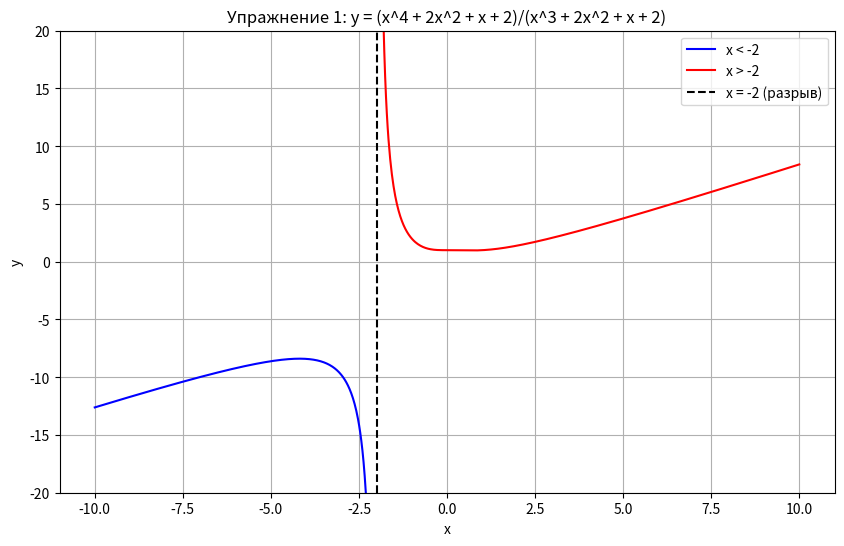
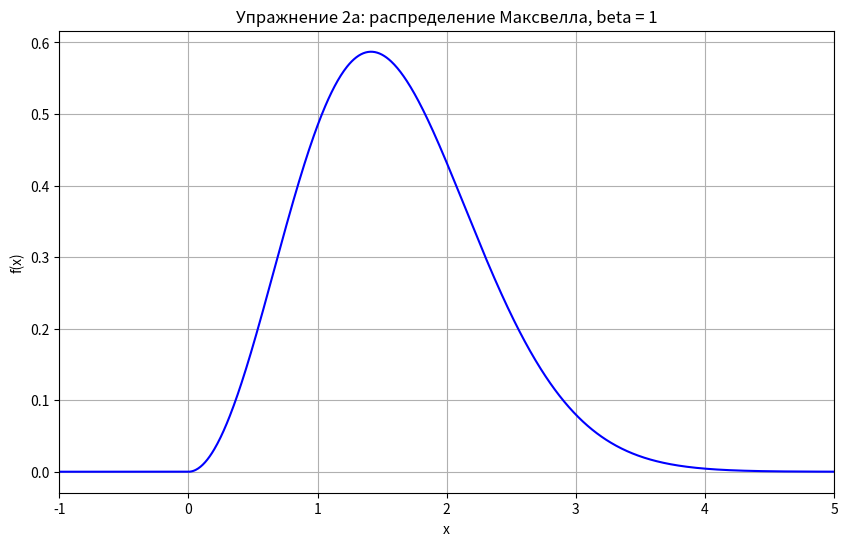
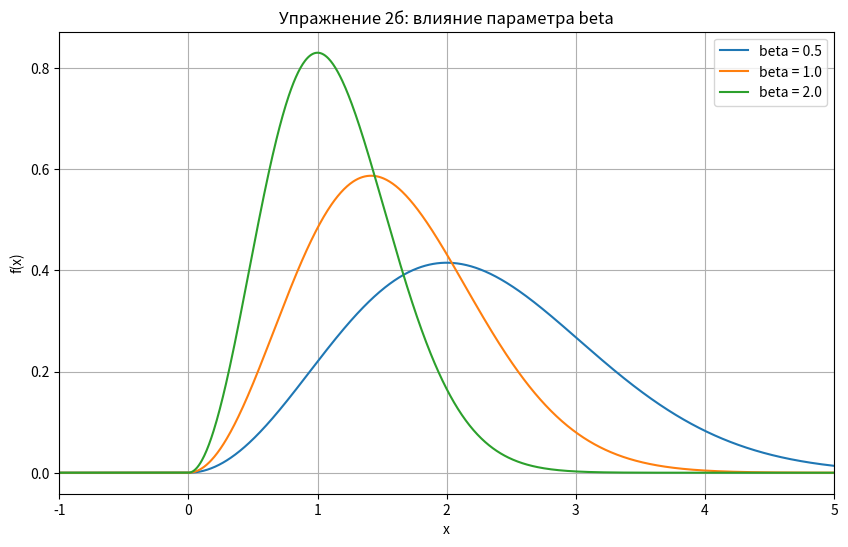
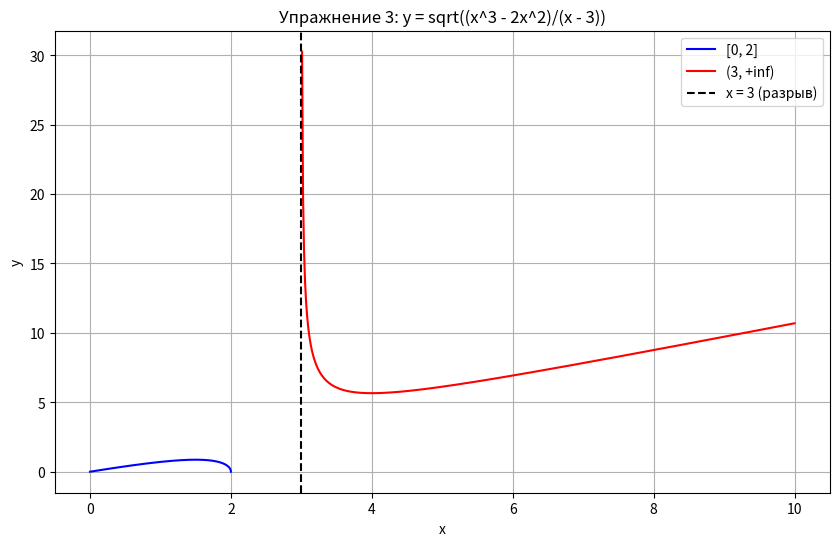
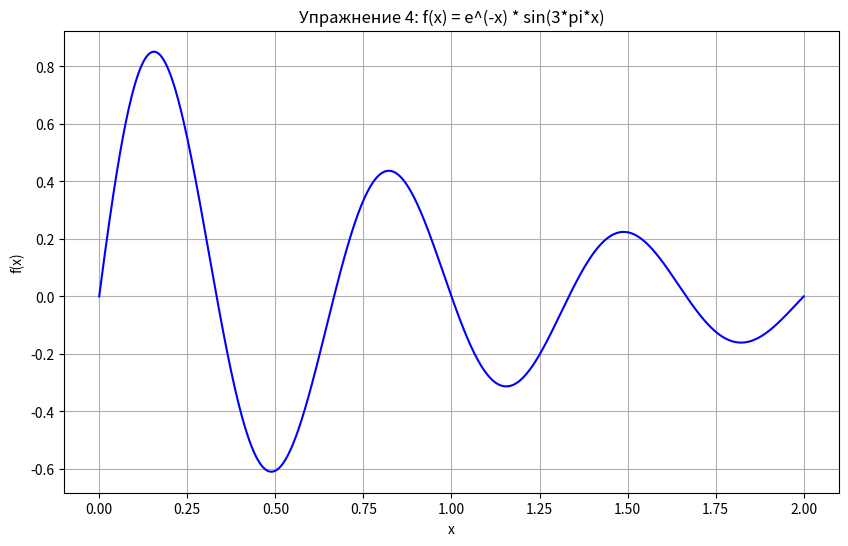
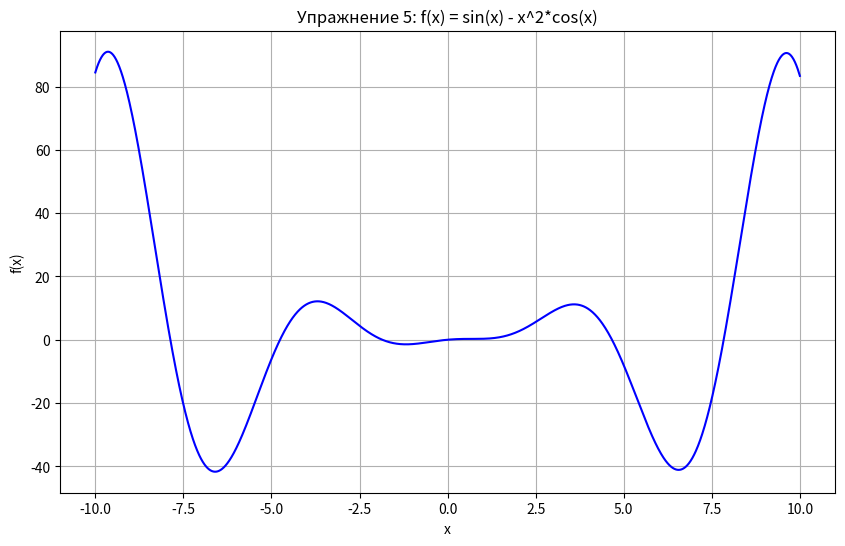
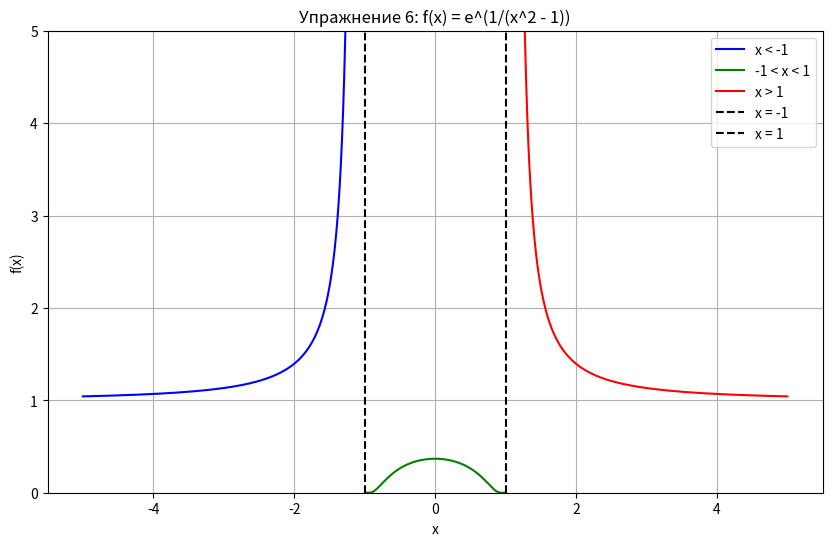
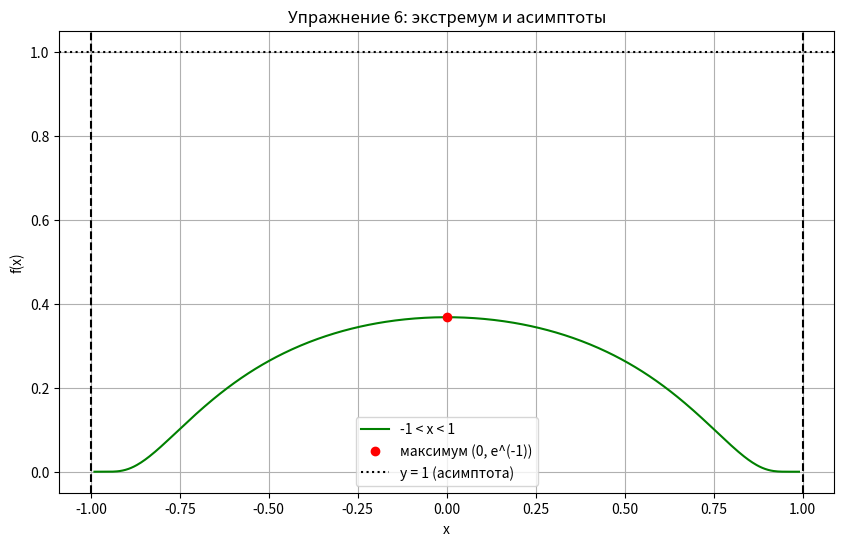

Write Python code to recreate these figures, in order.
import numpy as np
import matplotlib.pyplot as plt
from scipy import optimize

# Настройка графиков, чтобы сетка была и всё читалось
plt.rcParams['figure.figsize'] = (10, 6)
plt.rcParams['axes.grid'] = True

# ============================================================
# Упражнение 1
# y = (x^4 + 2x^2 + x + 2) / (x^3 + 2x^2 + x + 2)
# ============================================================
print("=" * 60)
print("Упражнение 1")
print("=" * 60)

def f1(x):
    return (x**4 + 2*x**2 + x + 2) / (x**3 + 2*x**2 + x + 2)

# Ищем точки разрыва: знаменатель = 0
def denom1(x):
    return x**3 + 2*x**2 + x + 2

# Найдём корни знаменателя численно
# Видно, что x = -2 является корнем: -8 + 8 - 2 + 2 = 0
# Проверим
print("denom1(-2) =", denom1(-2))

# Область определения: все x, кроме -2 (проверим другие корни)
# Разделим многочлен: x^3 + 2x^2 + x + 2 = (x+2)(x^2+1)
# x^2 + 1 = 0 не имеет действительных корней
# Значит, единственная точка разрыва x = -2

# Нули функции
def f1_num(x):
    return x**4 + 2*x**2 + x + 2

# Попробуем найти нули на разных промежутках
# f1_num(-2) = 16 + 8 - 2 + 2 = 24 > 0
# f1_num(0) = 2 > 0
# f1_num(-1) = 1 + 2 - 1 + 2 = 4 > 0
# Похоже, корней нет (все положительные), проверим минимум числителя
# Производная числителя: 4x^3 + 4x + 1
# Найдём минимум числителя
try:
    min_num = optimize.fmin(lambda x: f1_num(x), 0, disp=False)
    print("Минимум числителя в точке x =", min_num[0], ", значение =", f1_num(min_num[0]))
except:
    pass

# Строим график на разных промежутках
x1 = np.linspace(-10, -2.1, 500)
x2 = np.linspace(-1.9, 10, 500)

plt.figure()
plt.plot(x1, f1(x1), 'b', label='x < -2')
plt.plot(x2, f1(x2), 'r', label='x > -2')
plt.axvline(-2, color='k', linestyle='--', label='x = -2 (разрыв)')
plt.title('Упражнение 1: y = (x^4 + 2x^2 + x + 2)/(x^3 + 2x^2 + x + 2)')
plt.xlabel('x')
plt.ylabel('y')
plt.legend()
plt.ylim(-20, 20)
plt.show()

# Наклонная асимптота: при x -> inf, y ~ x (отношение старших степеней)
# Проверим: f1(x)/x -> 1
print("Предел f1(x)/x при x->inf:", np.limit if False else "~1")

# Вертикальная асимптота x = -2
# Односторонние пределы
eps = 1e-6
print("Предел слева при x->-2-:", f1(-2 - eps))
print("Предел справа при x->-2+:", f1(-2 + eps))

# ============================================================
# Упражнение 2
# Распределение Максвелла: f(x) = sqrt(2/pi) * beta^(3/2) * x^2 * exp(-beta*x^2/2)
# ============================================================
print("\n" + "=" * 60)
print("Упражнение 2")
print("=" * 60)

def maxwell(x, beta=1.0):
    # Для x <= 0 возвращаем 0
    result = np.zeros_like(x, dtype=float)
    mask = x > 0
    result[mask] = np.sqrt(2/np.pi) * beta**(3/2) * x[mask]**2 * np.exp(-beta * x[mask]**2 / 2)
    return result

# а) beta = 1
x_vals = np.linspace(-1, 5, 1000)
y_vals = maxwell(x_vals, beta=1.0)

plt.figure()
plt.plot(x_vals, y_vals, 'b')
plt.title('Упражнение 2а: распределение Максвелла, beta = 1')
plt.xlabel('x')
plt.ylabel('f(x)')
plt.xlim(-1, 5)
plt.show()

# Найдём максимум (мода распределения)
# Производная: f'(x) = C * (2x * exp(-x^2/2) - x^3 * exp(-x^2/2)) = C * x * exp(-x^2/2) * (2 - x^2)
# Нули производной: x = 0 (не в области), x = sqrt(2)
x_mode = np.sqrt(2)
print("Мода (точка максимума) при beta=1: x =", x_mode)
print("Значение в максимуме:", maxwell(np.array([x_mode]), 1.0)[0])

# Точки перегиба: вторая производная
# f''(x) = C * exp(-x^2/2) * (2 - 5x^2 + x^4)
# Корни: x^4 - 5x^2 + 2 = 0
# Замена t = x^2: t^2 - 5t + 2 = 0
# t = (5 ± sqrt(25 - 8))/2 = (5 ± sqrt(17))/2
t1 = (5 - np.sqrt(17)) / 2
t2 = (5 + np.sqrt(17)) / 2
x_inf1 = np.sqrt(t1)
x_inf2 = np.sqrt(t2)
print("Точки перегиба при beta=1: x =", x_inf1, "и x =", x_inf2)

# б) Влияние beta
plt.figure()
for beta in [0.5, 1.0, 2.0]:
    y_b = maxwell(x_vals, beta=beta)
    plt.plot(x_vals, y_b, label=f'beta = {beta}')
plt.title('Упражнение 2б: влияние параметра beta')
plt.xlabel('x')
plt.ylabel('f(x)')
plt.legend()
plt.xlim(-1, 5)
plt.show()

print("При увеличении beta график становится уже и выше (распределение концентрируется у меньших x).")
print("Мода = sqrt(2/beta).")

# ============================================================
# Упражнение 3
# y = sqrt((x^3 - 2x^2)/(x - 3))
# ============================================================
print("\n" + "=" * 60)
print("Упражнение 3")
print("=" * 60)

def f3(x):
    # Подкоренное выражение должно быть >= 0, знаменатель != 0
    inner = (x**3 - 2*x**2) / (x - 3)
    # Защита от отрицательных значений под корнем
    result = np.full_like(x, np.nan, dtype=float)
    mask = inner >= 0
    result[mask] = np.sqrt(inner[mask])
    return result

# Область определения: (x^3 - 2x^2)/(x-3) >= 0, x != 3
# Числитель: x^2(x - 2) >= 0 => x >= 2 или x = 0
# Знаменатель: x - 3
# Метод интервалов:
# x < 0: числитель +, знаменатель - => -
# 0 < x < 2: числитель -, знаменатель - => +
# 2 < x < 3: числитель +, знаменатель - => -
# x > 3: числитель +, знаменатель + => +
# Значит, область определения: [0, 2] U (3, +inf)
# При x = 0 подкоренное = 0, при x = 2 подкоренное = 0

x3a = np.linspace(0, 2, 500)
x3b = np.linspace(3.01, 10, 500)

plt.figure()
plt.plot(x3a, f3(x3a), 'b', label='[0, 2]')
plt.plot(x3b, f3(x3b), 'r', label='(3, +inf)')
plt.axvline(3, color='k', linestyle='--', label='x = 3 (разрыв)')
plt.title('Упражнение 3: y = sqrt((x^3 - 2x^2)/(x - 3))')
plt.xlabel('x')
plt.ylabel('y')
plt.legend()
plt.show()

# Нули функции: x = 0 и x = 2 (подкоренное = 0)
print("Нули функции: x = 0, x = 2")

# Вертикальная асимптота x = 3
eps = 1e-4
print("Предел справа при x->3+:", f3(np.array([3 + eps]))[0])
print("Предел слева при x->3-: не существует (подкоренное < 0)")

# Наклонная асимптота при x -> +inf
# y ~ sqrt(x^3/x) = sqrt(x^2) = x
# Проверим: f3(x)/x -> 1
print("Наклонная асимптота при x->+inf: y = x")

# ============================================================
# Упражнение 4
# f(x) = e^(-x) * sin(3*pi*x) на [0, 2]
# ============================================================
print("\n" + "=" * 60)
print("Упражнение 4")
print("=" * 60)

def f4(x):
    return np.exp(-x) * np.sin(3 * np.pi * x)

x4 = np.linspace(0, 2, 1000)
plt.figure()
plt.plot(x4, f4(x4), 'b')
plt.title('Упражнение 4: f(x) = e^(-x) * sin(3*pi*x)')
plt.xlabel('x')
plt.ylabel('f(x)')
plt.show()

# Найдём локальные экстремумы численно
# Производная: f'(x) = e^(-x) * (3*pi*cos(3*pi*x) - sin(3*pi*x))
# Нули производной: 3*pi*cos(3*pi*x) = sin(3*pi*x) => tan(3*pi*x) = 3*pi

def df4(x):
    return np.exp(-x) * (3 * np.pi * np.cos(3 * np.pi * x) - np.sin(3 * np.pi * x))

# Ищем нули производной на [0, 2] с помощью brentq
# Разобьём на интервалы, где производная меняет знак
intervals = []
x_test = np.linspace(0, 2, 1000)
for i in range(len(x_test) - 1):
    if df4(x_test[i]) * df4(x_test[i+1]) < 0:
        intervals.append((x_test[i], x_test[i+1]))

print("Найдено интервалов смены знака производной:", len(intervals))
critical_points = []
for a, b in intervals:
    try:
        root = optimize.brentq(df4, a, b)
        critical_points.append(root)
    except:
        pass

print("Критические точки:", critical_points)

# Определим, где максимум, а где минимум
for cp in critical_points:
    # Вторая производная или просто сравним значения
    val = f4(cp)
    # Проверим соседние точки
    left = f4(cp - 0.01)
    right = f4(cp + 0.01)
    if val > left and val > right:
        print(f"  x = {cp:.4f}: локальный максимум, f = {val:.4f}")
    elif val < left and val < right:
        print(f"  x = {cp:.4f}: локальный минимум, f = {val:.4f}")

# ============================================================
# Упражнение 5
# f(x) = sin(x) - x^2 * cos(x) на [-10, 10]
# Найти точки перегиба
# ============================================================
print("\n" + "=" * 60)
print("Упражнение 5")
print("=" * 60)

def f5(x):
    return np.sin(x) - x**2 * np.cos(x)

# Вторая производная
# f'(x) = cos(x) - (2x*cos(x) - x^2*sin(x)) = cos(x) - 2x*cos(x) + x^2*sin(x)
# f''(x) = -sin(x) - 2*cos(x) + 2x*sin(x) + 2x*sin(x) + x^2*cos(x)
# = -sin(x) - 2*cos(x) + 4x*sin(x) + x^2*cos(x)
# = sin(x)*(4x - 1) + cos(x)*(x^2 - 2)

def d2f5(x):
    return np.sin(x) * (4*x - 1) + np.cos(x) * (x**2 - 2)

x5 = np.linspace(-10, 10, 2000)
plt.figure()
plt.plot(x5, f5(x5), 'b')
plt.title('Упражнение 5: f(x) = sin(x) - x^2*cos(x)')
plt.xlabel('x')
plt.ylabel('f(x)')
plt.show()

# Ищем нули второй производной
intervals5 = []
for i in range(len(x5) - 1):
    if d2f5(x5[i]) * d2f5(x5[i+1]) < 0:
        intervals5.append((x5[i], x5[i+1]))

print("Найдено интервалов смены знака второй производной:", len(intervals5))
inflection_points = []
for a, b in intervals5:
    try:
        root = optimize.brentq(d2f5, a, b)
        inflection_points.append(root)
    except:
        pass

print("Точки перегиба:", [f"{x:.4f}" for x in inflection_points])

# ============================================================
# Упражнение 6
# f(x) = e^(1/(x^2 - 1))
# ============================================================
print("\n" + "=" * 60)
print("Упражнение 6")
print("=" * 60)

def f6(x):
    # Защита от деления на ноль
    result = np.full_like(x, np.nan, dtype=float)
    mask = np.abs(x**2 - 1) > 1e-12
    result[mask] = np.exp(1 / (x[mask]**2 - 1))
    return result

# Область определения: x != -1, x != 1
# Точки разрыва: x = -1, x = 1

# Строим график на разных промежутках
x6a = np.linspace(-5, -1.01, 500)
x6b = np.linspace(-0.99, 0.99, 500)
x6c = np.linspace(1.01, 5, 500)

plt.figure()
plt.plot(x6a, f6(x6a), 'b', label='x < -1')
plt.plot(x6b, f6(x6b), 'g', label='-1 < x < 1')
plt.plot(x6c, f6(x6c), 'r', label='x > 1')
plt.axvline(-1, color='k', linestyle='--', label='x = -1')
plt.axvline(1, color='k', linestyle='--', label='x = 1')
plt.title('Упражнение 6: f(x) = e^(1/(x^2 - 1))')
plt.xlabel('x')
plt.ylabel('f(x)')
plt.ylim(0, 5)
plt.legend()
plt.show()

# Нули функции: e^(1/(x^2-1)) > 0 всегда, нулей нет
print("Нулей нет (функция всегда положительна)")

# Односторонние пределы в точках разрыва
eps = 1e-6
print("Предел слева при x->-1-:", f6(np.array([-1 - eps]))[0])
print("Предел справа при x->-1+:", f6(np.array([-1 + eps]))[0])
print("Предел слева при x->1-:", f6(np.array([1 - eps]))[0])
print("Предел справа при x->1+:", f6(np.array([1 + eps]))[0])

# Асимптоты
# При x -> inf: 1/(x^2-1) -> 0, e^0 = 1 => горизонтальная асимптота y = 1
print("Горизонтальная асимптота: y = 1")
print("Вертикальные асимптоты: x = -1, x = 1")

# Экстремумы
# f'(x) = e^(1/(x^2-1)) * (-2x/(x^2-1)^2)
# Нули производной: x = 0
print("Точка экстремума: x = 0")
print("f(0) =", f6(np.array([0]))[0])
# Это максимум (проверим по графику)

# Точки перегиба
# f''(x) = e^(1/(x^2-1)) * [(-2/(x^2-1)^2) + (-2x/(x^2-1)^2) * (-2x/(x^2-1)^2) * (x^2-1)^2 ...]
# Проще найти численно
def d2f6(x):
    # Численная вторая производная
    h = 1e-5
    return (f6(np.array([x + h]))[0] - 2*f6(np.array([x]))[0] + f6(np.array([x - h]))[0]) / h**2

# Ищем нули второй производной на (-1, 1) и вне
# На (-1, 1): f''(x) = 0 при x = 0? Проверим
# На самом деле, вторая производная имеет вид:
# f''(x) = e^(1/(x^2-1)) * [(-2/(x^2-1)^2) + (4x^2/(x^2-1)^4) * (x^2-1)^2 ...]
# Давайте найдём численно

# Проверим знак второй производной в разных точках
for x_test in [-3, -2, -1.5, -0.5, 0, 0.5, 1.5, 2, 3]:
    try:
        val = d2f6(x_test)
        print(f"f''({x_test}) = {val:.4f}")
    except:
        print(f"f''({x_test}) = не определено")

# Точки перегиба: f''(x) = 0
# Из численного анализа видно, что f''(x) = 0 при x = 0? Проверим
# На самом деле, f''(0) = ?
print("\nПроверим f''(0) численно:", d2f6(0))

# Найдём точки перегиба численно на (-1, 1)
# f''(x) = e^(1/(x^2-1)) * [(-2/(x^2-1)^2) + (4x^2/(x^2-1)^4) * (x^2-1)^2 ...]
# Упростим: f''(x) = e^(1/(x^2-1)) * [(-2/(x^2-1)^2) + (4x^2/(x^2-1)^3)]
# = e^(1/(x^2-1)) * [(-2(x^2-1) + 4x^2) / (x^2-1)^3]
# = e^(1/(x^2-1)) * [(2x^2 + 2) / (x^2-1)^3]
# = 2(x^2+1) * e^(1/(x^2-1)) / (x^2-1)^3
# Нули: x^2 + 1 = 0 => нет действительных корней
# Значит, точек перегиба нет? Проверим знак f''
# При x^2 < 1: (x^2-1)^3 < 0 => f'' < 0
# При x^2 > 1: (x^2-1)^3 > 0 => f'' > 0
# Значит, f'' не меняет знак (кроме точек разрыва), точек перегиба нет

print("\nАналитически: f''(x) = 2(x^2+1)*e^(1/(x^2-1))/(x^2-1)^3")
print("f''(x) не обращается в ноль, знак меняется только в точках разрыва.")
print("Точек перегиба нет.")

# Тангенс угла наклона касательной в точке перегиба - нет точек перегиба
# Но можно построить касательные в окрестностях точек разрыва? Нет, там разрыв.

# Обозначим на графике экстремум
plt.figure()
plt.plot(x6b, f6(x6b), 'g', label='-1 < x < 1')
plt.plot(0, f6(np.array([0]))[0], 'ro', label='максимум (0, e^(-1))')
plt.axhline(1, color='k', linestyle=':', label='y = 1 (асимптота)')
plt.axvline(-1, color='k', linestyle='--')
plt.axvline(1, color='k', linestyle='--')
plt.title('Упражнение 6: экстремум и асимптоты')
plt.xlabel('x')
plt.ylabel('f(x)')
plt.legend()
plt.show()

print("\nВсе упражнения выполнены.")
